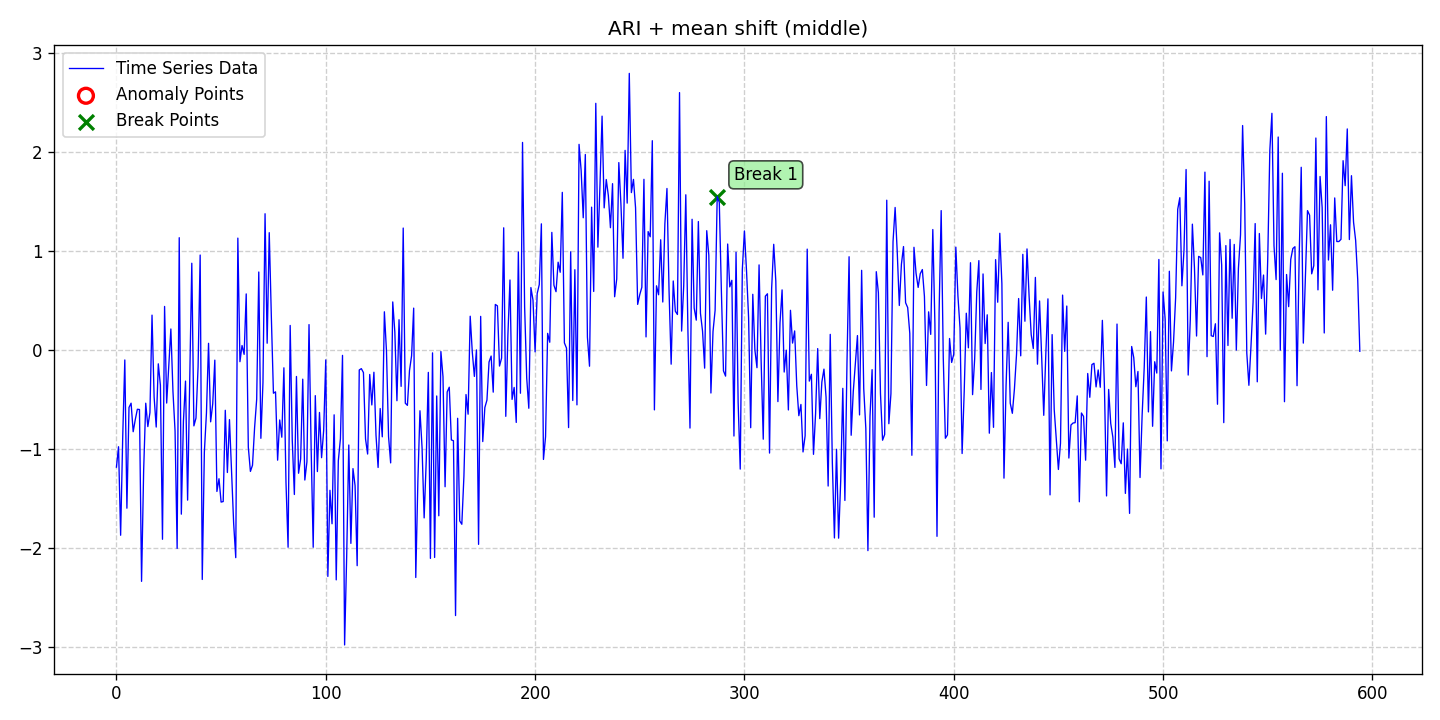

Values plotted in this chart, from the file beside it:
date, data, stationary, det_lin_up, det_lin_down, det_quad, det_cubic, det_exp, det_damped, stoc_trend, volatility, single_seas, multiple_seas, point_anom_single, point_anom_multi, collect_anom, context_anom, mean_shift, var_shift, trend_shift, point_anom_count, point_anom_location, point_anom_point, collect_anom_count
2020-01-01, -1.182, 0, 0, 0, 0, 0, 0, 0, 1, 0, 0, 0, 0, 0, 0, 0, 1, 0, 0, 0, none, , 0
2020-01-02, -0.9756, 0, 0, 0, 0, 0, 0, 0, 1, 0, 0, 0, 0, 0, 0, 0, 1, 0, 0, 0, none, , 0
2020-01-03, -1.869, 0, 0, 0, 0, 0, 0, 0, 1, 0, 0, 0, 0, 0, 0, 0, 1, 0, 0, 0, none, , 0
2020-01-04, -0.8777, 0, 0, 0, 0, 0, 0, 0, 1, 0, 0, 0, 0, 0, 0, 0, 1, 0, 0, 0, none, , 0
2020-01-05, -0.09958, 0, 0, 0, 0, 0, 0, 0, 1, 0, 0, 0, 0, 0, 0, 0, 1, 0, 0, 0, none, , 0
2020-01-06, -1.596, 0, 0, 0, 0, 0, 0, 0, 1, 0, 0, 0, 0, 0, 0, 0, 1, 0, 0, 0, none, , 0
2020-01-07, -0.5792, 0, 0, 0, 0, 0, 0, 0, 1, 0, 0, 0, 0, 0, 0, 0, 1, 0, 0, 0, none, , 0
2020-01-08, -0.536, 0, 0, 0, 0, 0, 0, 0, 1, 0, 0, 0, 0, 0, 0, 0, 1, 0, 0, 0, none, , 0
2020-01-09, -0.824, 0, 0, 0, 0, 0, 0, 0, 1, 0, 0, 0, 0, 0, 0, 0, 1, 0, 0, 0, none, , 0
2020-01-10, -0.7015, 0, 0, 0, 0, 0, 0, 0, 1, 0, 0, 0, 0, 0, 0, 0, 1, 0, 0, 0, none, , 0
2020-01-11, -0.5973, 0, 0, 0, 0, 0, 0, 0, 1, 0, 0, 0, 0, 0, 0, 0, 1, 0, 0, 0, none, , 0
2020-01-12, -0.5999, 0, 0, 0, 0, 0, 0, 0, 1, 0, 0, 0, 0, 0, 0, 0, 1, 0, 0, 0, none, , 0
2020-01-13, -2.335, 0, 0, 0, 0, 0, 0, 0, 1, 0, 0, 0, 0, 0, 0, 0, 1, 0, 0, 0, none, , 0
2020-01-14, -1.214, 0, 0, 0, 0, 0, 0, 0, 1, 0, 0, 0, 0, 0, 0, 0, 1, 0, 0, 0, none, , 0
2020-01-15, -0.5362, 0, 0, 0, 0, 0, 0, 0, 1, 0, 0, 0, 0, 0, 0, 0, 1, 0, 0, 0, none, , 0
2020-01-16, -0.7722, 0, 0, 0, 0, 0, 0, 0, 1, 0, 0, 0, 0, 0, 0, 0, 1, 0, 0, 0, none, , 0
2020-01-17, -0.6316, 0, 0, 0, 0, 0, 0, 0, 1, 0, 0, 0, 0, 0, 0, 0, 1, 0, 0, 0, none, , 0
2020-01-18, 0.3528, 0, 0, 0, 0, 0, 0, 0, 1, 0, 0, 0, 0, 0, 0, 0, 1, 0, 0, 0, none, , 0
2020-01-19, -0.4748, 0, 0, 0, 0, 0, 0, 0, 1, 0, 0, 0, 0, 0, 0, 0, 1, 0, 0, 0, none, , 0
2020-01-20, -0.7768, 0, 0, 0, 0, 0, 0, 0, 1, 0, 0, 0, 0, 0, 0, 0, 1, 0, 0, 0, none, , 0
2020-01-21, -0.1387, 0, 0, 0, 0, 0, 0, 0, 1, 0, 0, 0, 0, 0, 0, 0, 1, 0, 0, 0, none, , 0
2020-01-22, -0.355, 0, 0, 0, 0, 0, 0, 0, 1, 0, 0, 0, 0, 0, 0, 0, 1, 0, 0, 0, none, , 0
2020-01-23, -1.91, 0, 0, 0, 0, 0, 0, 0, 1, 0, 0, 0, 0, 0, 0, 0, 1, 0, 0, 0, none, , 0
2020-01-24, 0.4406, 0, 0, 0, 0, 0, 0, 0, 1, 0, 0, 0, 0, 0, 0, 0, 1, 0, 0, 0, none, , 0
2020-01-25, -0.5349, 0, 0, 0, 0, 0, 0, 0, 1, 0, 0, 0, 0, 0, 0, 0, 1, 0, 0, 0, none, , 0
2020-01-26, -0.1623, 0, 0, 0, 0, 0, 0, 0, 1, 0, 0, 0, 0, 0, 0, 0, 1, 0, 0, 0, none, , 0
2020-01-27, 0.2131, 0, 0, 0, 0, 0, 0, 0, 1, 0, 0, 0, 0, 0, 0, 0, 1, 0, 0, 0, none, , 0
2020-01-28, -0.4174, 0, 0, 0, 0, 0, 0, 0, 1, 0, 0, 0, 0, 0, 0, 0, 1, 0, 0, 0, none, , 0
2020-01-29, -0.8155, 0, 0, 0, 0, 0, 0, 0, 1, 0, 0, 0, 0, 0, 0, 0, 1, 0, 0, 0, none, , 0
2020-01-30, -2.002, 0, 0, 0, 0, 0, 0, 0, 1, 0, 0, 0, 0, 0, 0, 0, 1, 0, 0, 0, none, , 0
2020-01-31, 1.135, 0, 0, 0, 0, 0, 0, 0, 1, 0, 0, 0, 0, 0, 0, 0, 1, 0, 0, 0, none, , 0
2020-02-01, -1.656, 0, 0, 0, 0, 0, 0, 0, 1, 0, 0, 0, 0, 0, 0, 0, 1, 0, 0, 0, none, , 0
2020-02-02, -0.7185, 0, 0, 0, 0, 0, 0, 0, 1, 0, 0, 0, 0, 0, 0, 0, 1, 0, 0, 0, none, , 0
2020-02-03, -0.313, 0, 0, 0, 0, 0, 0, 0, 1, 0, 0, 0, 0, 0, 0, 0, 1, 0, 0, 0, none, , 0
2020-02-04, -1.515, 0, 0, 0, 0, 0, 0, 0, 1, 0, 0, 0, 0, 0, 0, 0, 1, 0, 0, 0, none, , 0
2020-02-05, -0.3467, 0, 0, 0, 0, 0, 0, 0, 1, 0, 0, 0, 0, 0, 0, 0, 1, 0, 0, 0, none, , 0
2020-02-06, 0.8768, 0, 0, 0, 0, 0, 0, 0, 1, 0, 0, 0, 0, 0, 0, 0, 1, 0, 0, 0, none, , 0
2020-02-07, -0.765, 0, 0, 0, 0, 0, 0, 0, 1, 0, 0, 0, 0, 0, 0, 0, 1, 0, 0, 0, none, , 0
2020-02-08, -0.6863, 0, 0, 0, 0, 0, 0, 0, 1, 0, 0, 0, 0, 0, 0, 0, 1, 0, 0, 0, none, , 0
2020-02-09, -0.1707, 0, 0, 0, 0, 0, 0, 0, 1, 0, 0, 0, 0, 0, 0, 0, 1, 0, 0, 0, none, , 0
2020-02-10, 0.9597, 0, 0, 0, 0, 0, 0, 0, 1, 0, 0, 0, 0, 0, 0, 0, 1, 0, 0, 0, none, , 0
2020-02-11, -2.316, 0, 0, 0, 0, 0, 0, 0, 1, 0, 0, 0, 0, 0, 0, 0, 1, 0, 0, 0, none, , 0
2020-02-12, -1.031, 0, 0, 0, 0, 0, 0, 0, 1, 0, 0, 0, 0, 0, 0, 0, 1, 0, 0, 0, none, , 0
2020-02-13, -0.6353, 0, 0, 0, 0, 0, 0, 0, 1, 0, 0, 0, 0, 0, 0, 0, 1, 0, 0, 0, none, , 0
2020-02-14, 0.06833, 0, 0, 0, 0, 0, 0, 0, 1, 0, 0, 0, 0, 0, 0, 0, 1, 0, 0, 0, none, , 0
2020-02-15, -0.7243, 0, 0, 0, 0, 0, 0, 0, 1, 0, 0, 0, 0, 0, 0, 0, 1, 0, 0, 0, none, , 0
2020-02-16, -0.5424, 0, 0, 0, 0, 0, 0, 0, 1, 0, 0, 0, 0, 0, 0, 0, 1, 0, 0, 0, none, , 0
2020-02-17, -0.1013, 0, 0, 0, 0, 0, 0, 0, 1, 0, 0, 0, 0, 0, 0, 0, 1, 0, 0, 0, none, , 0
2020-02-18, -1.427, 0, 0, 0, 0, 0, 0, 0, 1, 0, 0, 0, 0, 0, 0, 0, 1, 0, 0, 0, none, , 0
2020-02-19, -1.299, 0, 0, 0, 0, 0, 0, 0, 1, 0, 0, 0, 0, 0, 0, 0, 1, 0, 0, 0, none, , 0
2020-02-20, -1.534, 0, 0, 0, 0, 0, 0, 0, 1, 0, 0, 0, 0, 0, 0, 0, 1, 0, 0, 0, none, , 0
2020-02-21, -1.529, 0, 0, 0, 0, 0, 0, 0, 1, 0, 0, 0, 0, 0, 0, 0, 1, 0, 0, 0, none, , 0
2020-02-22, -0.6077, 0, 0, 0, 0, 0, 0, 0, 1, 0, 0, 0, 0, 0, 0, 0, 1, 0, 0, 0, none, , 0
2020-02-23, -1.236, 0, 0, 0, 0, 0, 0, 0, 1, 0, 0, 0, 0, 0, 0, 0, 1, 0, 0, 0, none, , 0
2020-02-24, -0.7019, 0, 0, 0, 0, 0, 0, 0, 1, 0, 0, 0, 0, 0, 0, 0, 1, 0, 0, 0, none, , 0
2020-02-25, -1.228, 0, 0, 0, 0, 0, 0, 0, 1, 0, 0, 0, 0, 0, 0, 0, 1, 0, 0, 0, none, , 0
2020-02-26, -1.751, 0, 0, 0, 0, 0, 0, 0, 1, 0, 0, 0, 0, 0, 0, 0, 1, 0, 0, 0, none, , 0
2020-02-27, -2.095, 0, 0, 0, 0, 0, 0, 0, 1, 0, 0, 0, 0, 0, 0, 0, 1, 0, 0, 0, none, , 0
2020-02-28, 1.13, 0, 0, 0, 0, 0, 0, 0, 1, 0, 0, 0, 0, 0, 0, 0, 1, 0, 0, 0, none, , 0
2020-02-29, -0.117, 0, 0, 0, 0, 0, 0, 0, 1, 0, 0, 0, 0, 0, 0, 0, 1, 0, 0, 0, none, , 0
... 535 more rows
